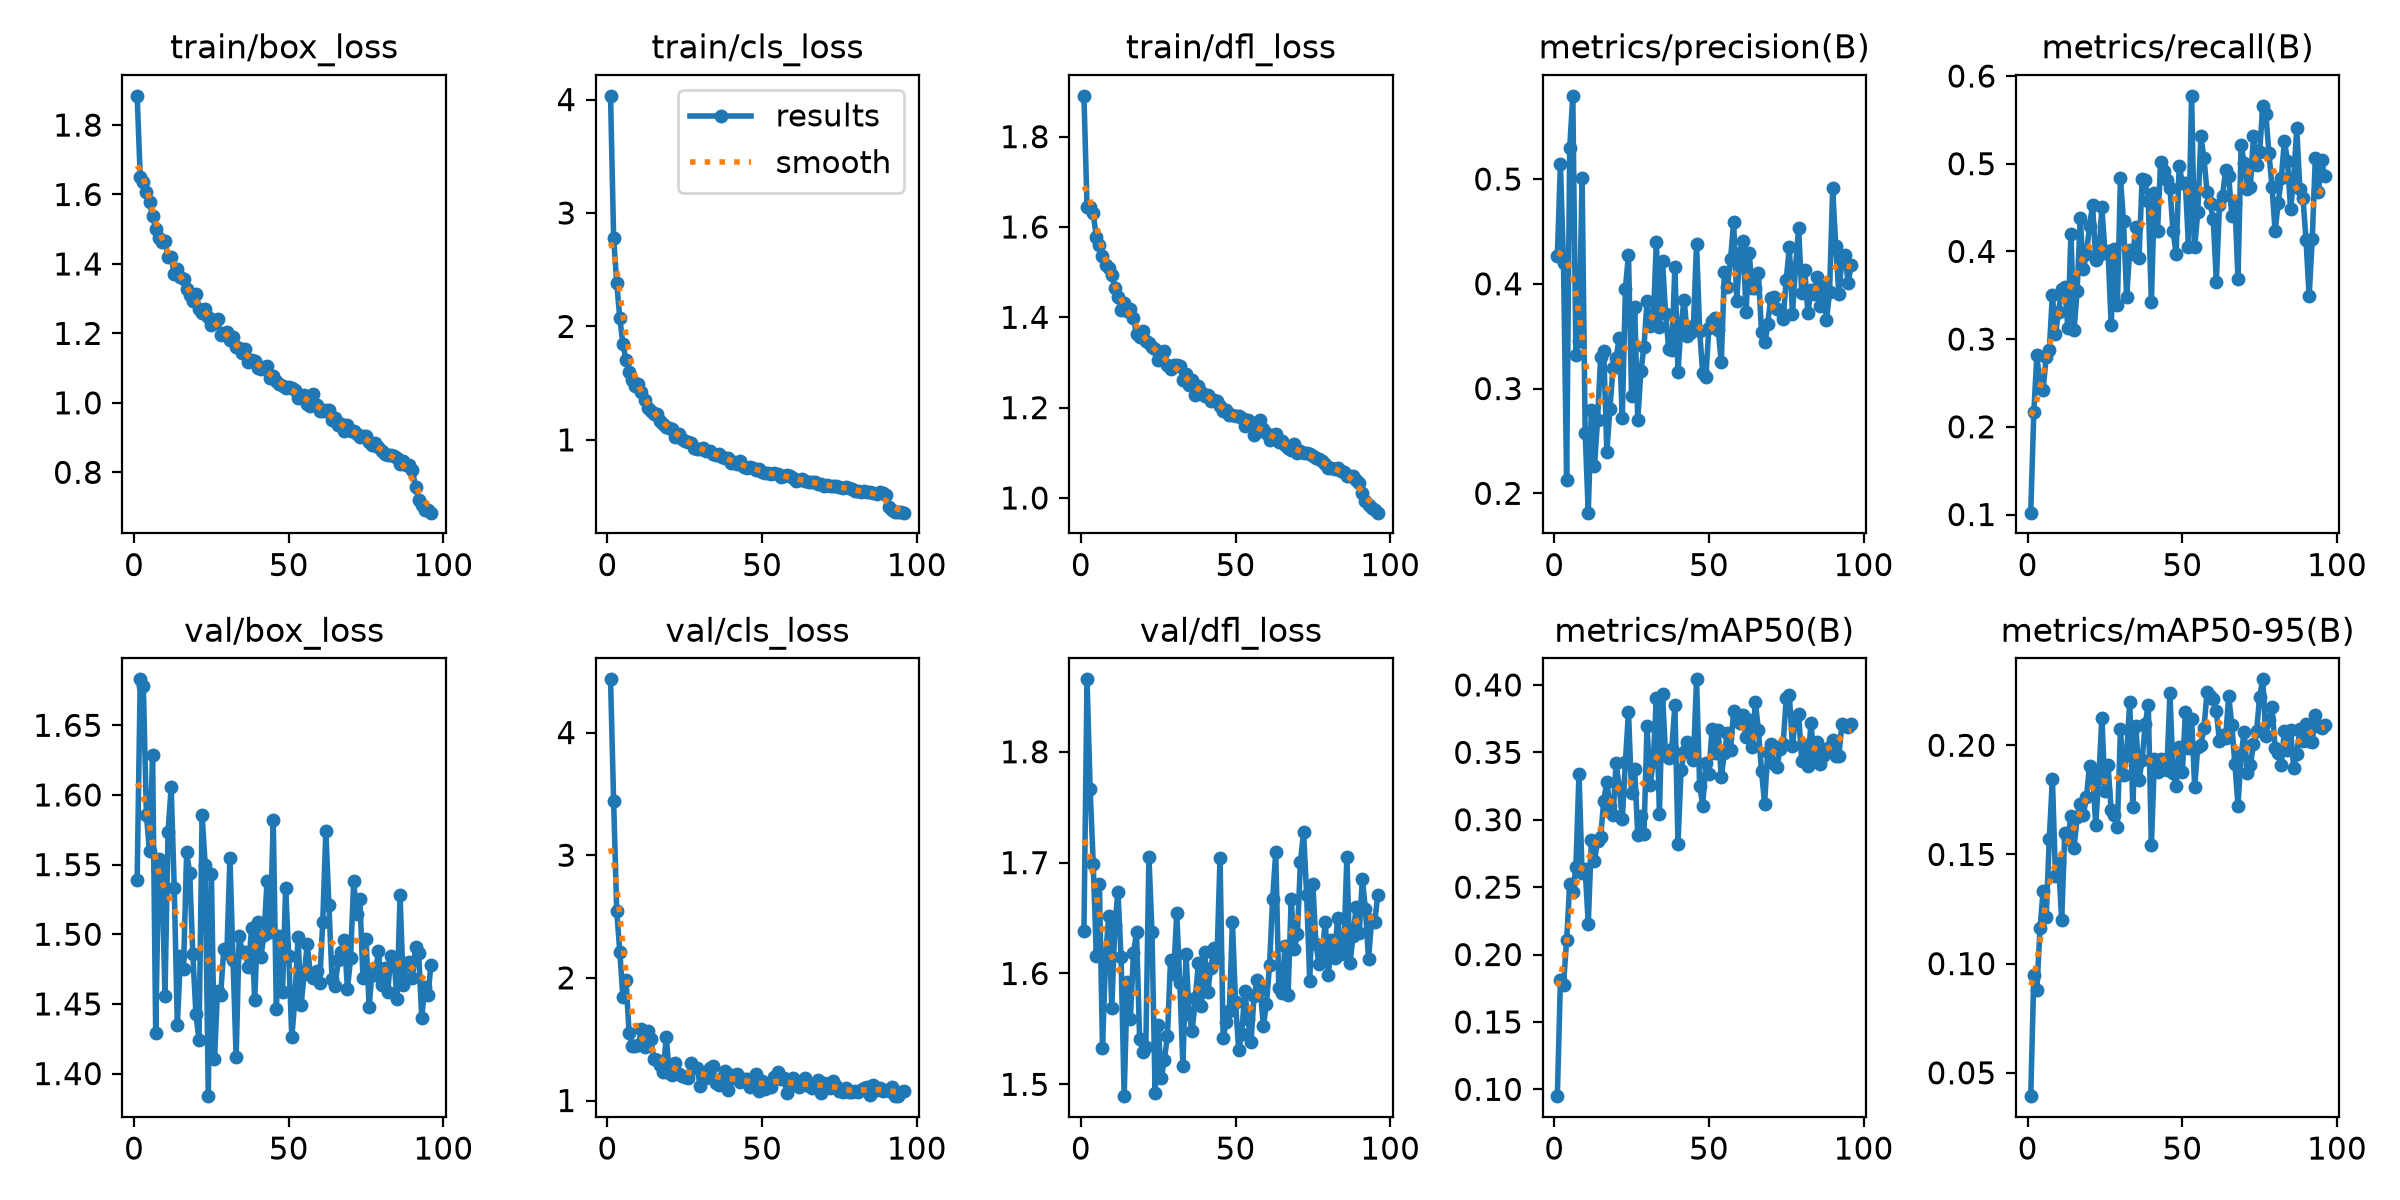

Data behind this chart, as committed beside it:
epoch, time, train/box_loss, train/cls_loss, train/dfl_loss, metrics/precision(B), metrics/recall(B), metrics/mAP50(B), metrics/mAP50-95(B), val/box_loss, val/cls_loss, val/dfl_loss, lr/pg0, lr/pg1, lr/pg2
1, 21.35, 1.884, 4.033, 1.89, 0.4266, 0.1021, 0.09494, 0.0393, 1.539, 4.434, 1.638, 0.0004127, 0.0004127, 0.0004127
2, 31.82, 1.652, 2.781, 1.644, 0.5143, 0.2172, 0.1812, 0.09491, 1.683, 3.439, 1.865, 0.0008211, 0.0008211, 0.0008211
3, 42.19, 1.637, 2.382, 1.643, 0.4195, 0.2823, 0.1777, 0.08813, 1.679, 2.542, 1.767, 0.001221, 0.001221, 0.001221
4, 52.49, 1.608, 2.071, 1.63, 0.2131, 0.2441, 0.2107, 0.1161, 1.585, 2.214, 1.699, 0.001213, 0.001213, 0.001213
5, 62.85, 1.579, 1.845, 1.577, 0.5298, 0.2423, 0.2522, 0.1332, 1.56, 1.841, 1.616, 0.0012, 0.0012, 0.0012
6, 73.11, 1.538, 1.701, 1.559, 0.5795, 0.2799, 0.2462, 0.1215, 1.629, 1.985, 1.681, 0.001188, 0.001188, 0.001188
7, 83.26, 1.502, 1.603, 1.536, 0.332, 0.288, 0.265, 0.1573, 1.429, 1.551, 1.533, 0.001176, 0.001176, 0.001176
8, 93.5, 1.476, 1.531, 1.516, 0.3452, 0.3504, 0.3343, 0.1845, 1.554, 1.447, 1.615, 0.001163, 0.001163, 0.001163
9, 103.8, 1.465, 1.474, 1.509, 0.5009, 0.3061, 0.2605, 0.1403, 1.549, 1.441, 1.652, 0.001151, 0.001151, 0.001151
10, 114, 1.465, 1.495, 1.495, 0.2574, 0.3311, 0.2632, 0.1459, 1.456, 1.452, 1.569, 0.001139, 0.001139, 0.001139
11, 124.1, 1.42, 1.422, 1.465, 0.1815, 0.3574, 0.2228, 0.1198, 1.574, 1.587, 1.644, 0.001126, 0.001126, 0.001126
12, 134.3, 1.421, 1.353, 1.444, 0.2799, 0.3599, 0.2851, 0.1597, 1.606, 1.436, 1.674, 0.001114, 0.001114, 0.001114
13, 144.4, 1.37, 1.279, 1.415, 0.2263, 0.3122, 0.2693, 0.1568, 1.533, 1.568, 1.615, 0.001102, 0.001102, 0.001102
14, 154.5, 1.386, 1.253, 1.431, 0.2698, 0.4197, 0.2842, 0.1677, 1.435, 1.503, 1.489, 0.001089, 0.001089, 0.001089
15, 164.7, 1.363, 1.226, 1.413, 0.3303, 0.3103, 0.2869, 0.1528, 1.484, 1.34, 1.592, 0.001077, 0.001077, 0.001077
16, 174.8, 1.358, 1.225, 1.418, 0.3359, 0.3549, 0.3142, 0.1672, 1.475, 1.328, 1.559, 0.001064, 0.001064, 0.001064
17, 185, 1.329, 1.169, 1.398, 0.2394, 0.4381, 0.3279, 0.1731, 1.559, 1.293, 1.618, 0.001052, 0.001052, 0.001052
18, 195.2, 1.311, 1.139, 1.362, 0.2809, 0.3801, 0.3099, 0.1682, 1.544, 1.229, 1.637, 0.00104, 0.00104, 0.00104
19, 205.4, 1.294, 1.113, 1.356, 0.3201, 0.3967, 0.3032, 0.1761, 1.486, 1.515, 1.541, 0.001027, 0.001027, 0.001027
20, 215.5, 1.313, 1.107, 1.37, 0.3294, 0.429, 0.3423, 0.1906, 1.443, 1.225, 1.529, 0.001015, 0.001015, 0.001015
21, 225.6, 1.27, 1.098, 1.348, 0.3478, 0.4527, 0.3241, 0.1877, 1.424, 1.21, 1.533, 0.001002, 0.001002, 0.001002
22, 235.8, 1.258, 1.029, 1.342, 0.2723, 0.3898, 0.3003, 0.1637, 1.586, 1.308, 1.705, 0.0009901, 0.0009901, 0.0009901
23, 246, 1.271, 1.051, 1.335, 0.3952, 0.3955, 0.3432, 0.185, 1.55, 1.215, 1.637, 0.0009778, 0.0009778, 0.0009778
24, 256.1, 1.247, 1.009, 1.331, 0.4279, 0.4504, 0.3797, 0.2127, 1.384, 1.2, 1.492, 0.0009654, 0.0009654, 0.0009654
25, 266.2, 1.225, 0.9934, 1.306, 0.2928, 0.3987, 0.3195, 0.1792, 1.543, 1.195, 1.554, 0.000953, 0.000953, 0.000953
26, 276.4, 1.237, 0.9852, 1.314, 0.378, 0.4005, 0.3378, 0.1907, 1.411, 1.18, 1.506, 0.0009406, 0.0009406, 0.0009406
27, 286.5, 1.24, 0.9703, 1.326, 0.2697, 0.3156, 0.2884, 0.1702, 1.46, 1.307, 1.522, 0.0009283, 0.0009283, 0.0009283
28, 296.6, 1.194, 0.9292, 1.295, 0.3165, 0.4033, 0.3027, 0.1679, 1.457, 1.266, 1.544, 0.0009159, 0.0009159, 0.0009159
29, 306.7, 1.201, 0.9216, 1.285, 0.3397, 0.3392, 0.2893, 0.1624, 1.489, 1.263, 1.613, 0.0009035, 0.0009035, 0.0009035
30, 316.9, 1.203, 0.9172, 1.295, 0.3833, 0.4832, 0.3697, 0.2072, 1.486, 1.117, 1.6, 0.0008911, 0.0008911, 0.0008911
31, 327, 1.18, 0.9254, 1.294, 0.3601, 0.4343, 0.3258, 0.1863, 1.555, 1.212, 1.654, 0.0008787, 0.0008787, 0.0008787
32, 337.1, 1.19, 0.9034, 1.293, 0.3626, 0.3478, 0.3429, 0.1957, 1.481, 1.185, 1.591, 0.0008664, 0.0008664, 0.0008664
33, 347.2, 1.16, 0.9034, 1.26, 0.4401, 0.4014, 0.3903, 0.2198, 1.412, 1.267, 1.516, 0.000854, 0.000854, 0.000854
34, 357.3, 1.158, 0.8713, 1.274, 0.3585, 0.3965, 0.3042, 0.1718, 1.499, 1.278, 1.618, 0.0008416, 0.0008416, 0.0008416
35, 367.5, 1.143, 0.8629, 1.25, 0.4215, 0.4275, 0.3935, 0.209, 1.487, 1.145, 1.563, 0.0008293, 0.0008293, 0.0008293
36, 377.6, 1.156, 0.8733, 1.262, 0.3716, 0.392, 0.3472, 0.1839, 1.487, 1.127, 1.548, 0.0008169, 0.0008169, 0.0008169
37, 387.7, 1.119, 0.8531, 1.229, 0.3379, 0.4825, 0.3459, 0.1932, 1.476, 1.187, 1.578, 0.0008045, 0.0008045, 0.0008045
38, 397.8, 1.125, 0.843, 1.249, 0.3372, 0.4815, 0.3525, 0.2096, 1.504, 1.24, 1.609, 0.0007921, 0.0007921, 0.0007921
39, 408, 1.121, 0.8418, 1.235, 0.4156, 0.4572, 0.3847, 0.2186, 1.453, 1.089, 1.57, 0.0007797, 0.0007797, 0.0007797
40, 418.2, 1.101, 0.7987, 1.225, 0.3157, 0.3418, 0.282, 0.1544, 1.509, 1.208, 1.619, 0.0007674, 0.0007674, 0.0007674
41, 428.3, 1.098, 0.8056, 1.229, 0.361, 0.4663, 0.337, 0.1937, 1.484, 1.18, 1.583, 0.000755, 0.000755, 0.000755
42, 438.4, 1.103, 0.7895, 1.215, 0.385, 0.4232, 0.35, 0.1875, 1.499, 1.217, 1.605, 0.0007426, 0.0007426, 0.0007426
43, 448.5, 1.107, 0.8097, 1.218, 0.3504, 0.5025, 0.3574, 0.1936, 1.538, 1.151, 1.623, 0.0007302, 0.0007302, 0.0007302
44, 458.6, 1.071, 0.7599, 1.214, 0.353, 0.4912, 0.3518, 0.1933, 1.502, 1.175, 1.614, 0.0007179, 0.0007179, 0.0007179
45, 468.8, 1.078, 0.7525, 1.203, 0.3599, 0.4818, 0.3447, 0.1888, 1.582, 1.179, 1.704, 0.0007055, 0.0007055, 0.0007055
46, 478.9, 1.064, 0.7567, 1.191, 0.4383, 0.4727, 0.4042, 0.2238, 1.446, 1.113, 1.542, 0.0006931, 0.0006931, 0.0006931
47, 489.1, 1.054, 0.7511, 1.194, 0.3552, 0.4228, 0.3253, 0.1873, 1.498, 1.125, 1.556, 0.0006808, 0.0006808, 0.0006808
48, 499.3, 1.049, 0.7326, 1.184, 0.3144, 0.397, 0.3105, 0.1814, 1.459, 1.212, 1.566, 0.0006684, 0.0006684, 0.0006684
49, 509.4, 1.043, 0.7472, 1.184, 0.3113, 0.4974, 0.3421, 0.1993, 1.533, 1.08, 1.647, 0.000656, 0.000656, 0.000656
50, 519.5, 1.047, 0.7205, 1.182, 0.358, 0.4779, 0.3337, 0.1875, 1.485, 1.158, 1.574, 0.0006436, 0.0006436, 0.0006436
51, 529.7, 1.042, 0.7084, 1.181, 0.3649, 0.4775, 0.3674, 0.2153, 1.426, 1.092, 1.531, 0.0006312, 0.0006312, 0.0006312
52, 539.8, 1.036, 0.7086, 1.176, 0.3675, 0.4055, 0.3497, 0.1987, 1.453, 1.132, 1.545, 0.0006189, 0.0006189, 0.0006189
53, 549.9, 1.015, 0.6969, 1.16, 0.3564, 0.5774, 0.3668, 0.2122, 1.498, 1.107, 1.585, 0.0006065, 0.0006065, 0.0006065
54, 560, 1.017, 0.7036, 1.173, 0.3249, 0.4048, 0.3316, 0.1808, 1.449, 1.192, 1.559, 0.0005941, 0.0005941, 0.0005941
55, 570.1, 1.022, 0.6967, 1.168, 0.411, 0.4445, 0.3495, 0.1991, 1.472, 1.23, 1.538, 0.0005818, 0.0005818, 0.0005818
56, 580.3, 0.996, 0.6735, 1.139, 0.3973, 0.5314, 0.3644, 0.2003, 1.493, 1.179, 1.58, 0.0005694, 0.0005694, 0.0005694
57, 590.4, 0.9914, 0.6777, 1.151, 0.4237, 0.506, 0.3519, 0.2077, 1.472, 1.18, 1.594, 0.000557, 0.000557, 0.000557
58, 600.6, 1.024, 0.6876, 1.173, 0.4592, 0.4683, 0.3807, 0.2245, 1.469, 1.065, 1.586, 0.0005446, 0.0005446, 0.0005446
59, 610.8, 0.9952, 0.6853, 1.153, 0.3836, 0.455, 0.3738, 0.2225, 1.473, 1.137, 1.553, 0.0005322, 0.0005322, 0.0005322
60, 620.9, 0.9765, 0.6611, 1.145, 0.4297, 0.4366, 0.3721, 0.2214, 1.465, 1.181, 1.573, 0.0005199, 0.0005199, 0.0005199
... 36 more rows
